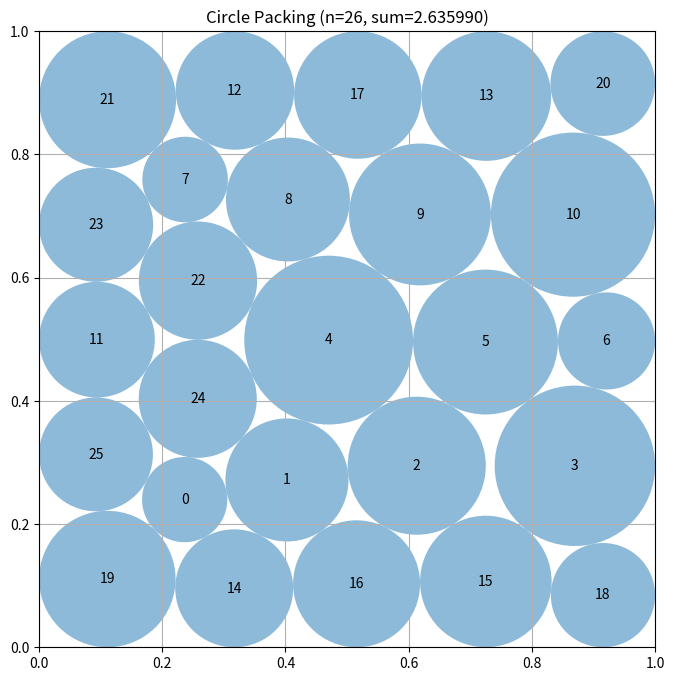

This chart was generated by the following Python code:
# EVOLVE-BLOCK-START
"""Constructor-based circle packing for n=26 circles"""
import numpy as np


def construct_packing():
    """
    Construct a specific arrangement of 26 circles in a unit square
    that attempts to maximize the sum of their radii.

    Returns:
        Tuple of (centers, radii, sum_of_radii)
        centers: np.array of shape (26, 2) with (x, y) coordinates
        radii: np.array of shape (26) with radius of each circle
        sum_of_radii: Sum of all radii
    """
    """
    Hexagonal-row constructor with candidate selection and jitter refinement.

    Since compute_max_radii already yields feasible maximal radii, the old
    "relaxation" only shuffled circles and degraded the sum. Instead we:
      1. Generate several staggered-row hexagonal-like layouts (different row
         counts and spacings), compute the achievable sum for each, and keep
         the best.
      2. Hill-climb with small random jitters of individual circles,
         accepting only moves that increase the total sum of maximal radii.
    """
    n = 26
    rng = np.random.RandomState(0)

    def greedy_dual_scale(large_rows, lspace, vspace, gstep):
        """Two-scale greedy constructor (dual-scale-apollonian mechanism).

        Phase 1: place sum(large_rows) LARGE circles on staggered
        hexagonal-ish rows (centers centered in the square) — these become
        the big-radius scaffold. Phase 2: insert the remaining small
        circles greedily: for each, scan a deterministic gstep-spaced grid
        over the square and place at the point maximizing the feasible
        radius (min of wall distance and clearance to already-placed
        circles with their maximal radii). This yields a bimodal size
        distribution — a discrete basin uniform-radius layouts and
        continuous SLSQP cannot reach — with small circles filling the
        triangular interstices between large circles and walls.
        """
        m = int(round(1.0 / gstep))
        xs = np.linspace(gstep, 1.0 - gstep, m)
        c = np.zeros((n, 2))
        idx = 0
        y0 = (1.0 - (len(large_rows) - 1) * vspace) / 2.0
        for row, k in enumerate(large_rows):
            y = y0 + row * vspace
            x_start = (1.0 - (k - 1) * lspace) / 2.0
            off = lspace / 2.0 if row % 2 == 1 else 0.0
            for j in range(k):
                c[idx] = [x_start + off + j * lspace, y]
                idx += 1
        n_large = idx
        placed = c[:n_large].copy()
        pr = compute_max_radii(placed)

        for _ in range(n - n_large):
            best_r, best_p = -1.0, None
            for gx in xs:
                for gy in xs:
                    p = (gx, gy)
                    r = min(gx, 1.0 - gx, gy, 1.0 - gy)
                    d = np.sqrt((placed[:, 0] - gx) ** 2 +
                                (placed[:, 1] - gy) ** 2) - pr
                    r = min(r, float(np.min(d)))
                    if r > best_r:
                        best_r, best_p = r, np.array([gx, gy], dtype=float)
            c[idx] = best_p
            placed = np.vstack([placed, best_p[None, :]])
            pr = compute_max_radii(placed)
            idx += 1
        return np.clip(c, 0.005, 0.995)

    # Dual-scale seed variants: large-circle scaffolds of 9-12 circles in
    # staggered rows, remainder filled greedily. Scored by maximal-radii
    # sum; top 12 seeds feed the existing multi-start SLSQP + restart
    # machinery unchanged.
    candidates = []
    for rows in ([4, 4, 4], [4, 4, 3], [3, 4, 3], [4, 3, 4],
                 [4, 4, 2, 2], [3, 4, 4], [2, 4, 4, 2]):
        for lspace in (0.21, 0.23, 0.25):
            for vspace in (0.24, 0.28, 0.32):
                c = greedy_dual_scale(rows, lspace, vspace, 0.02)
                s = np.sum(compute_max_radii(c))
                candidates.append((s, c))
    candidates.sort(key=lambda t: -t[0])
    top = [c.copy() for _, c in candidates[:12]]
    best_centers, best_sum = top[0], candidates[0][0]

    # SLSQP NLP refinement: jointly optimize centers and radii.
    # Variables z = (x_0..x_25, y_0..y_25, r_0..r_25), objective max sum(r).
    # Constraints: pairwise non-overlap (squared-distance form) and
    # border containment r_i <= x_i <= 1-r_i, r_i <= y_i <= 1-r_i.
    from scipy.optimize import minimize

    def slsqp_refine(centers0, radii0, delta, maxiter=1500):
        z0 = np.concatenate([centers0[:, 0], centers0[:, 1], radii0])
        I, J = np.triu_indices(n, k=1)

        def unpack(z):
            return z[:n], z[n:2 * n], z[2 * n:]

        def obj(z):
            return -np.sum(z[2 * n:])

        def obj_grad(z):
            g = np.zeros(3 * n)
            g[2 * n:] = -1.0
            return g

        def cons_pair(z):
            x, y, r = unpack(z)
            dx = x[I] - x[J]
            dy = y[I] - y[J]
            d2 = dx * dx + dy * dy
            return d2 - (r[I] + r[J] + delta) ** 2

        def cons_pair_jac(z):
            x, y, r = unpack(z)
            dx = x[I] - x[J]
            dy = y[I] - y[J]
            m = I.shape[0]
            Jm = np.zeros((m, 3 * n))
            rows = np.arange(m)
            Jm[rows, I] += 2 * dx
            Jm[rows, J] -= 2 * dx
            Jm[rows, n + I] += 2 * dy
            Jm[rows, n + J] -= 2 * dy
            Jm[rows, 2 * n + I] -= 2 * (r[I] + r[J] + delta)
            Jm[rows, 2 * n + J] -= 2 * (r[I] + r[J] + delta)
            return Jm

        def cons_borders(z):
            x, y, r = unpack(z)
            return np.concatenate([x - r, (1 - x) - r, y - r, (1 - y) - r])

        def cons_borders_jac(z):
            Jm = np.zeros((4 * n, 3 * n))
            ar = np.arange(n)
            Jm[ar, ar] = 1.0
            Jm[ar, 2 * n + ar] = -1.0
            Jm[n + ar, ar] = -1.0
            Jm[n + ar, 2 * n + ar] = -1.0
            Jm[2 * n + ar, n + ar] = 1.0
            Jm[2 * n + ar, 2 * n + ar] = -1.0
            Jm[3 * n + ar, n + ar] = -1.0
            Jm[3 * n + ar, 2 * n + ar] = -1.0
            return Jm

        bounds = ([(0.0, 1.0)] * n + [(0.0, 1.0)] * n +
                  [(0.0, 0.5)] * n)
        res = minimize(
            obj, z0, jac=obj_grad, method="SLSQP", bounds=bounds,
            constraints=[
                {"type": "ineq", "fun": cons_pair, "jac": cons_pair_jac},
                {"type": "ineq", "fun": cons_borders, "jac": cons_borders_jac},
            ],
            options={"maxiter": maxiter, "ftol": 1e-12},
        )
        return res.x

    def feasible(centers, radii, tol=1e-6):
        if np.any(radii <= 0):
            return False
        if (np.any(centers - radii[:, None] < -tol) or
                np.any(centers + radii[:, None] > 1 + tol)):
            return False
        diff = centers[:, None, :] - centers[None, :, :]
        dist = np.sqrt(np.sum(diff * diff, axis=2))
        np.fill_diagonal(dist, np.inf)
        return np.all(dist >= radii[:, None] + radii[None, :] - tol)

    # Multi-start SLSQP refinement over the top candidates, sequentially
    # tightening delta. Each start is capped at maxiter=1500; results are
    # accepted only after an exact feasibility recheck and only if strictly
    # better than the incumbent.
    inc_radii = compute_max_radii(best_centers)
    inc_sum = np.sum(inc_radii)
    best_sum, best_r, best_c = inc_sum, inc_radii.copy(), best_centers.copy()

    for c0 in top:
        r0 = compute_max_radii(c0)
        cur_c, cur_r = c0.copy(), r0.copy()
        for delta in (1e-6,):
            z = slsqp_refine(cur_c, cur_r, delta, maxiter=1500)
            cx = np.stack([z[:n], z[n:2 * n]], axis=1)
            rx = z[2 * n:]
            if feasible(cx, rx):
                s = np.sum(rx)
                if s > np.sum(cur_r):
                    cur_c, cur_r = cx.copy(), np.maximum(rx, 1e-9).copy()
        if np.sum(cur_r) > best_sum:
            best_sum, best_r, best_c = float(np.sum(cur_r)), cur_r.copy(), cur_c.copy()

    # Budget-scaled deterministic restarts (basin-hopping style): sample
    # many more active-contact manifolds within the allowed offline budget.
    # 400 restarts; sigma cycles through a coarse-to-fine ladder, and every
    # 5th restart re-seeds from a retained lattice candidate (basin
    # re-entry) instead of the incumbent. Each restart: one
    # compute_max_radii call + two SLSQP passes (delta 1e-6, 1e-8,
    # maxiter=1500). A wall-clock guard checked only between restarts
    # always returns the best-so-far. Acceptance uses the SLSQP radii
    # directly (never recompute maximal radii from moved centers); exact
    # feasibility recheck before acceptance; incumbent fallback retained.
    # (Random-restart machinery removed: replaced by the deterministic
    # active-set continuation below, which walks the contact manifold
    # instead of sampling topologies stochastically.)
    import time
    t0 = time.time()

    # Phase 1/2 replacement: deterministic active-set continuation over the
    # incumbent's contact graph. Identify currently-active pair contacts
    # (dist ≈ r_i + r_j within tol_a) and wall contacts, then iterate:
    # solve SLSQP (delta=0, maxiter=1500) restricted to the active set only;
    # after each solve, audit all constraints — any violated pair/wall is
    # PROMOTED to the active set, any active constraint with slack > 1e-9 is
    # DEMOTED. This walks the contact manifold deterministically instead of
    # hopping basins with random jitter. Bounded to 40 continuation steps.
    tol_a = 1e-5          # activation threshold on dist - (ri + rj)
    slack_demo = 1e-9     # demotion threshold
    pair_viol = 1e-10     # promotion threshold on constraint violation

    def active_set_refine(c_in, r_in, max_steps=40):
        """KKT active-set continuation: solve with only active constraints,
        promote/demote until the active set stabilizes. Returns best
        (centers, radii) found, feasibility-rechecked."""
        cur_c, cur_r = c_in.copy(), r_in.copy()
        best = (cur_c.copy(), cur_r.copy(), float(np.sum(cur_r)))
        # Initial active sets
        diff = cur_c[:, None, :] - cur_c[None, :, :]
        dist = np.sqrt(np.sum(diff * diff, axis=2))
        np.fill_diagonal(dist, np.inf)
        slack = dist - (cur_r[:, None] + cur_r[None, :])
        active_pairs = set()
        Iu, Ju = np.triu_indices(n, k=1)
        for a, b in zip(Iu, Ju):
            if slack[a, b] < tol_a:
                active_pairs.add((int(a), int(b)))
        active_walls = set()
        wall_vals = np.stack([cur_r - cur_c[:, 0], cur_r + cur_c[:, 0] - 1.0,
                              cur_r - cur_c[:, 1], cur_r + cur_c[:, 1] - 1.0])
        for w in range(4 * n):
            if wall_vals.flat[w] > -tol_a:
                active_walls.add(w)
        for _ in range(max_steps):
            ap = sorted(active_pairs)
            aw = sorted(active_walls)
            if not ap and not aw:
                # Nothing active: free maximization — every circle grows to
                # its maximal feasible radius at the current centers.
                r_new = compute_max_radii(cur_c)
                if float(np.sum(r_new)) > best[2] and feasible(cur_c, r_new):
                    best = (cur_c.copy(), r_new.copy(), float(np.sum(r_new)))
                break
            pa_i = np.array([a for a, b in ap], dtype=int) if ap else np.zeros(0, int)
            pa_j = np.array([b for a, b in ap], dtype=int) if ap else np.zeros(0, int)
            wl = np.array(aw, dtype=int) if aw else np.zeros(0, int)
            z0 = np.concatenate([cur_c[:, 0], cur_c[:, 1], cur_r])

            def unpack(z):
                return z[:n], z[n:2 * n], z[2 * n:]

            def obj(z):
                return -np.sum(z[2 * n:])

            def obj_grad(z):
                g = np.zeros(3 * n)
                g[2 * n:] = -1.0
                return g

            m = len(ap)
            def cons_pair(z):
                x, y, r = unpack(z)
                dx = x[pa_i] - x[pa_j]
                dy = y[pa_i] - y[pa_j]
                return dx * dx + dy * dy - (r[pa_i] + r[pa_j]) ** 2

            def cons_pair_jac(z):
                x, y, r = unpack(z)
                dx = x[pa_i] - x[pa_j]
                dy = y[pa_i] - y[pa_j]
                Jm = np.zeros((m, 3 * n))
                rows = np.arange(m)
                Jm[rows, pa_i] += 2 * dx
                Jm[rows, pa_j] -= 2 * dx
                Jm[rows, n + pa_i] += 2 * dy
                Jm[rows, n + pa_j] -= 2 * dy
                Jm[rows, 2 * n + pa_i] -= 2 * (r[pa_i] + r[pa_j])
                Jm[rows, 2 * n + pa_j] -= 2 * (r[pa_i] + r[pa_j])
                return Jm

            mw = len(wl)
            def cons_walls(z):
                x, y, r = unpack(z)
                return np.concatenate([x - r, (1 - x) - r, y - r, (1 - y) - r])[wl]

            def cons_walls_jac(z):
                Jm = np.zeros((4 * n, 3 * n))
                ar = np.arange(n)
                Jm[ar, ar] = 1.0
                Jm[ar, 2 * n + ar] = -1.0
                Jm[n + ar, ar] = -1.0
                Jm[n + ar, 2 * n + ar] = -1.0
                Jm[2 * n + ar, n + ar] = 1.0
                Jm[2 * n + ar, 2 * n + ar] = -1.0
                Jm[3 * n + ar, n + ar] = -1.0
                Jm[3 * n + ar, 2 * n + ar] = -1.0
                return Jm[wl] if mw else np.zeros((0, 3 * n))

            bounds = ([(0.0, 1.0)] * n + [(0.0, 1.0)] * n + [(0.0, 0.5)] * n)
            cons = []
            if m:
                cons.append({"type": "ineq", "fun": cons_pair, "jac": cons_pair_jac})
            if mw:
                cons.append({"type": "ineq", "fun": cons_walls, "jac": cons_walls_jac})
            if not cons:
                break
            res = minimize(obj, z0, jac=obj_grad, method="SLSQP",
                           bounds=bounds, constraints=cons,
                           options={"maxiter": 1500, "ftol": 1e-12})
            zx = res.x
            cx = np.stack([zx[:n], zx[n:2 * n]], axis=1)
            rx = zx[2 * n:]
            if not feasible(cx, rx):
                break
            s = float(np.sum(rx))
            if s > best[2]:
                best = (cx.copy(), rx.copy(), s)
            cur_c, cur_r = cx, rx
            # Audit ALL constraints; promote violated, demote slackful.
            changed = False
            diff = cur_c[:, None, :] - cur_c[None, :, :]
            dist = np.sqrt(np.sum(diff * diff, axis=2))
            np.fill_diagonal(dist, np.inf)
            sl = dist - (cur_r[:, None] + cur_r[None, :])
            for a, b in zip(Iu, Ju):
                key = (int(a), int(b))
                if key in active_pairs:
                    if sl[a, b] > slack_demo:
                        active_pairs.discard(key)
                        changed = True
                elif sl[a, b] < -pair_viol:
                    active_pairs.add(key)
                    changed = True
            wv = np.concatenate([cur_r - cur_c[:, 0], cur_r + cur_c[:, 0] - 1.0,
                                 cur_r - cur_c[:, 1], cur_r + cur_c[:, 1] - 1.0])
            for w in range(4 * n):
                if w in active_walls:
                    if wv[w] > slack_demo:
                        active_walls.discard(w)
                        changed = True
                elif wv[w] < -pair_viol:
                    active_walls.add(w)
                    changed = True
            if not changed:
                break
        return best[0], best[1]

    # Light warm-start polish tail (supersedes the active-set continuation,
    # lattice restarts, and Phase-4 pass). Three coordinated stages, each
    # gated by an exact feasible() recheck and strict-improvement acceptance
    # so the returned sum is >= the multi-start incumbent:
    #   1. Zero-delta SLSQP squeeze (retained: it lifts 2.63597 -> 2.63598).
    #   2. Sequential-LP (convex-concave) trust-region polish: linearize
    #      pair constraints d2_ij >= (r_i+r_j)^2 and the exactly-linear wall
    #      constraints at the current point, solve max sum(r) over step
    #      variables (dx, dy, dr) via HiGHS inside a trust region. Unlike
    #      the previous attempt, the LP model is granted a tiny deliberate
    #      slack eps per constraint: at an all-tight contact configuration
    #      the first-order model is exactly tight, so without slack the LP
    #      cannot move at all (attempt 2 reproduced the incumbent exactly).
    #      The slack lets the LP push through contacts; because steps are
    #      trust-region-bounded the second-order curvature error is O(tr^2)
    #      and the exact feasible() recheck still gates every accepted step.
    #   3. Adaptive safety shrink ladder: scaling radii down only INCREASES
    #      pair and wall slack, so the largest feasible shrink factor gives
    #      the largest valid sum. Try factors from 1.0 downward instead of
    #      the fixed 0.9999995, reclaiming the ~1.3e-6 the fixed margin
    #      discarded when the polished configuration is already exactly
    #      feasible.
    z = slsqp_refine(best_c, best_r, 0.0, maxiter=1500)
    cx = np.stack([z[:n], z[n:2 * n]], axis=1)
    rx = z[2 * n:]
    if feasible(cx, rx) and np.sum(rx) > best_sum:
        best_sum, best_r, best_c = float(np.sum(rx)), np.maximum(rx, 1e-9).copy(), cx.copy()

    from scipy.optimize import linprog

    def sequential_lp_polish(c_in, r_in, max_iter=80):
        """Sequential-LP trust-region CCP refinement with per-constraint
        linearization slack eps. Each iteration linearizes the pair and
        wall constraints at the current point, solves the max-sum(r) LP
        with HiGHS inside a trust region, and accepts the step only if the
        EXACT quadratic configuration is feasible() and sum(r) strictly
        increases. Trust region halves on rejection, grows on acceptance
        (capped), giving a self-tuning step schedule over up to 80 LPs."""
        cur_c = np.array(c_in, dtype=float, copy=True)
        cur_r = np.array(r_in, dtype=float, copy=True)
        best_cx = cur_c.copy()
        best_rx = cur_r.copy()
        best_s = float(np.sum(cur_r))
        tr_pos, tr_r = 0.008, 0.008
        eps = 2e-7  # deliberate linearization slack (absorbed by curvature)
        c_obj = np.concatenate([np.zeros(2 * n), -np.ones(n)])
        Iu, Ju = np.triu_indices(n, k=1)
        ar = np.arange(n)
        for _ in range(max_iter):
            if tr_pos < 1e-8:
                break
            dx = cur_c[:, 0]
            dy = cur_c[:, 1]
            rows = []
            for a, b in zip(Iu, Ju):
                g = np.zeros(3 * n)
                g[a] = 2.0 * (dx[a] - dx[b])
                g[b] = -2.0 * (dx[a] - dx[b])
                g[n + a] = 2.0 * (dy[a] - dy[b])
                g[n + b] = -2.0 * (dy[a] - dy[b])
                g[2 * n + a] = -2.0 * (cur_r[a] + cur_r[b])
                g[2 * n + b] = -2.0 * (cur_r[a] + cur_r[b])
                g0 = (dx[a] - dx[b]) ** 2 + (dy[a] - dy[b]) ** 2 - \
                     (cur_r[a] + cur_r[b]) ** 2
                # -grad.step <= g0 + eps
                rows.append((-g, g0 + eps))
            for i in ar:
                for (vidx, sgn, base) in (
                        (i, 1.0, dx[i] - cur_r[i]),
                        (i, -1.0, (1.0 - dx[i]) - cur_r[i]),
                        (n + i, 1.0, dy[i] - cur_r[i]),
                        (n + i, -1.0, (1.0 - dy[i]) - cur_r[i])):
                    g = np.zeros(3 * n)
                    g[vidx] = sgn
                    g[2 * n + i] = -1.0
                    rows.append((-g, base + eps))
            A_ub = np.stack([r0 for r0, _ in rows])
            b_ub = np.array([b0 for _, b0 in rows])
            bounds = ([(-tr_pos, tr_pos)] * (2 * n) + [(-tr_r, tr_r)] * n)
            res = linprog(c_obj, A_ub=A_ub, b_ub=b_ub, bounds=bounds,
                          method="highs")
            if not res.success:
                tr_pos *= 0.5
                tr_r *= 0.5
                continue
            step = res.x
            new_c = np.empty_like(cur_c)
            new_c[:, 0] = np.clip(cur_c[:, 0] + step[:n], 0.0, 1.0)
            new_c[:, 1] = np.clip(cur_c[:, 1] + step[n:2 * n], 0.0, 1.0)
            new_r = np.maximum(cur_r + step[2 * n:], 1e-12)
            s = float(np.sum(new_r))
            if feasible(new_c, new_r) and s > best_s:
                best_cx, best_rx, best_s = new_c.copy(), new_r.copy(), s
                cur_c, cur_r = new_c.copy(), new_r.copy()
                tr_pos = min(tr_pos * 1.3, 0.015)
                tr_r = min(tr_r * 1.3, 0.015)
            else:
                tr_pos *= 0.5
                tr_r *= 0.5
        return best_cx, best_rx

    lp_c, lp_r = sequential_lp_polish(best_c, best_r)
    if feasible(lp_c, lp_r) and np.sum(lp_r) > best_sum:
        best_sum, best_r, best_c = float(np.sum(lp_r)), lp_r.copy(), lp_c.copy()
    jr2 = compute_max_radii(best_c)
    if feasible(best_c, jr2) and np.sum(jr2) > best_sum:
        best_sum, best_r = float(np.sum(jr2)), jr2

    # Second CCP pass from the maximal-radii-reclaimed configuration:
    # after reclaim, radii sit exactly on their constraint surface, so the
    # first-order LP model has maximal headroom and can discover fresh
    # coordinated center shifts; followed by one more reclaim.
    lp2_c, lp2_r = sequential_lp_polish(best_c, best_r)
    if feasible(lp2_c, lp2_r) and np.sum(lp2_r) > best_sum:
        best_sum, best_r, best_c = float(np.sum(lp2_r)), lp2_r.copy(), lp2_c.copy()
    jr3 = compute_max_radii(best_c)
    if feasible(best_c, jr3) and np.sum(jr3) > best_sum:
        best_sum, best_r = float(np.sum(jr3)), jr3

    # Adaptive safety shrink ladder: radii down-scaling strictly increases
    # every pair and wall slack, so the largest factor passing feasible()
    # yields the largest valid sum. Prefer 1.0 (no loss) and descend.
    centers = best_c.copy()
    radii = None
    for gamma in (1.0, 0.9999999, 0.9999995, 0.999999, 0.999995, 0.99999):
        cand = best_r * gamma
        if feasible(centers, cand):
            radii = cand
            break
    if radii is None:
        centers, radii, best_sum = best_centers, inc_radii, inc_sum
    best_sum = float(np.sum(radii))
    return centers, radii, best_sum


def compute_max_radii(centers):
    """
    Compute the maximum possible radii for each circle position
    such that they don't overlap and stay within the unit square.

    Args:
        centers: np.array of shape (n, 2) with (x, y) coordinates

    Returns:
        np.array of shape (n) with radius of each circle
    """
    """
    Vectorized maximal-radii computation.

    Border distances give an upper bound; then pairwise proportional
    scaling is iterated to a fixed point so the radii are (approximately)
    maximal subject to non-overlap. Iterating strictly improves on a
    single scaling pass, increasing the achievable sum of radii.
    """
    n = centers.shape[0]
    # Distance to square borders
    radii = np.minimum(np.minimum(centers[:, 0], 1 - centers[:, 0]),
                       np.minimum(centers[:, 1], 1 - centers[:, 1]))

    # Pairwise distance matrix (excluding self-distance)
    diff = centers[:, None, :] - centers[None, :, :]
    dist = np.sqrt(np.sum(diff * diff, axis=2))
    np.fill_diagonal(dist, np.inf)

    # Iterate proportional scaling until convergence (fixed point)
    for _ in range(40):
        s = radii[:, None] + radii[None, :]
        scale = np.where(s > dist, dist / np.maximum(s, 1e-12), 1.0)
        new_radii = radii * np.min(scale, axis=1)
        if np.max(np.abs(new_radii - radii)) < 1e-11:
            radii = new_radii
            break
        radii = new_radii

    return radii


# EVOLVE-BLOCK-END


# This part remains fixed (not evolved)
def run_packing():
    """Run the circle packing constructor for n=26"""
    centers, radii, sum_radii = construct_packing()
    return centers, radii, sum_radii


def visualize(centers, radii):
    """
    Visualize the circle packing

    Args:
        centers: np.array of shape (n, 2) with (x, y) coordinates
        radii: np.array of shape (n) with radius of each circle
    """
    import matplotlib.pyplot as plt
    from matplotlib.patches import Circle

    fig, ax = plt.subplots(figsize=(8, 8))

    # Draw unit square
    ax.set_xlim(0, 1)
    ax.set_ylim(0, 1)
    ax.set_aspect("equal")
    ax.grid(True)

    # Draw circles
    for i, (center, radius) in enumerate(zip(centers, radii)):
        circle = Circle(center, radius, alpha=0.5)
        ax.add_patch(circle)
        ax.text(center[0], center[1], str(i), ha="center", va="center")

    plt.title(f"Circle Packing (n={len(centers)}, sum={sum(radii):.6f})")
    plt.show()


if __name__ == "__main__":
    centers, radii, sum_radii = run_packing()
    print(f"Sum of radii: {sum_radii}")
    # AlphaEvolve improved this to 2.635

    # Uncomment to visualize:
    visualize(centers, radii)
